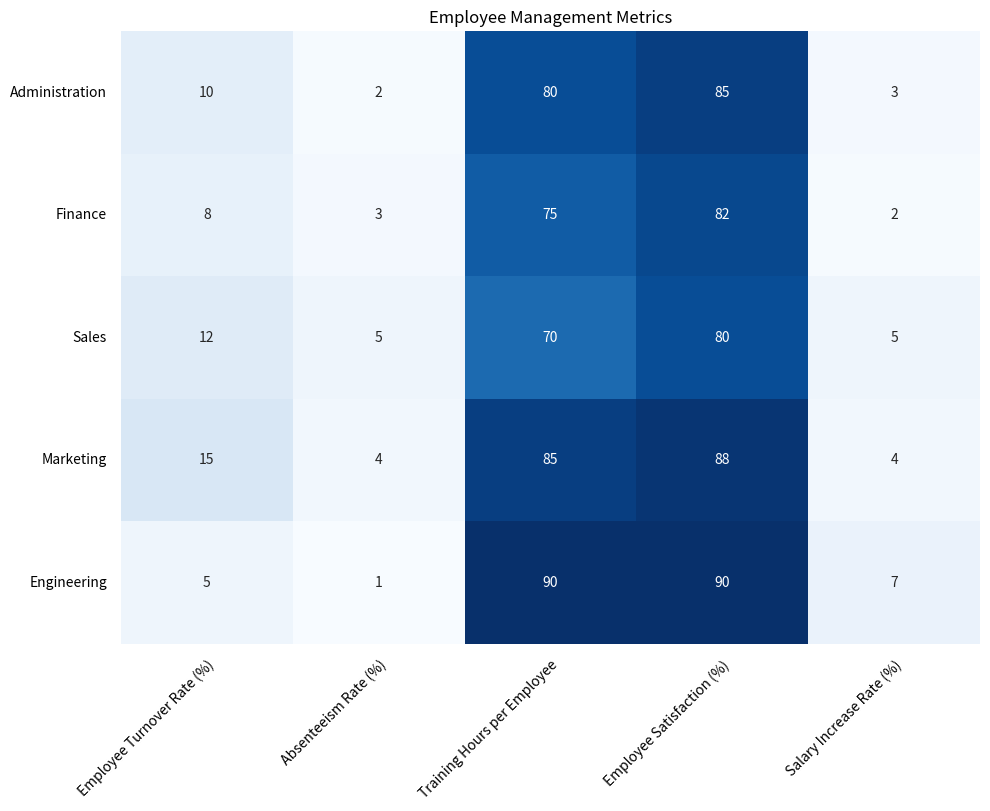

The matplotlib source for this figure: (Note: this script raises an exception after producing the figure.)

# Import necessary modules
import matplotlib.pyplot as plt
import pandas as pd
import numpy as np
import seaborn as sns

# Define data as a dictionary
data = {'Category': ['Administration', 'Finance', 'Sales', 'Marketing', 'Engineering'], 
        'Employee Turnover Rate (%)': [10, 8, 12, 15, 5], 
        'Absenteeism Rate (%)': [2, 3, 5, 4, 1], 
        'Training Hours per Employee': [80, 75, 70, 85, 90], 
        'Employee Satisfaction (%)': [85, 82, 80, 88, 90], 
        'Salary Increase Rate (%)': [3, 2, 5, 4, 7]}

# Convert data into a pandas dataframe
df = pd.DataFrame(data)

# Set figure size
fig = plt.figure(figsize=(10, 8))

# Plot the heatmap chart
ax = sns.heatmap(df.iloc[:, 1:], annot=True, cmap='Blues', cbar=False)

# Set x and y axis ticks and ticklabels
ax.set_xticks(np.arange(5) + 0.5)
ax.set_xticklabels(df.columns[1:], rotation=45, ha='right', rotation_mode='anchor')
ax.set_yticks(np.arange(5) + 0.5)
ax.set_yticklabels(df['Category'], rotation=0, wrap=True)

# Set ticks and ticklabels in the center of rows and columns
ax.tick_params(axis='both', which='both', length=0, pad=10)

# Automatically resize the image by tight_layout()
plt.tight_layout()

# Set title of the figure
plt.title('Employee Management Metrics')

# Save the image as png
plt.savefig('output/final/heatmap/png/20231228-131639_70.png', bbox_inches='tight')

# Clear the current image state
plt.clf()
